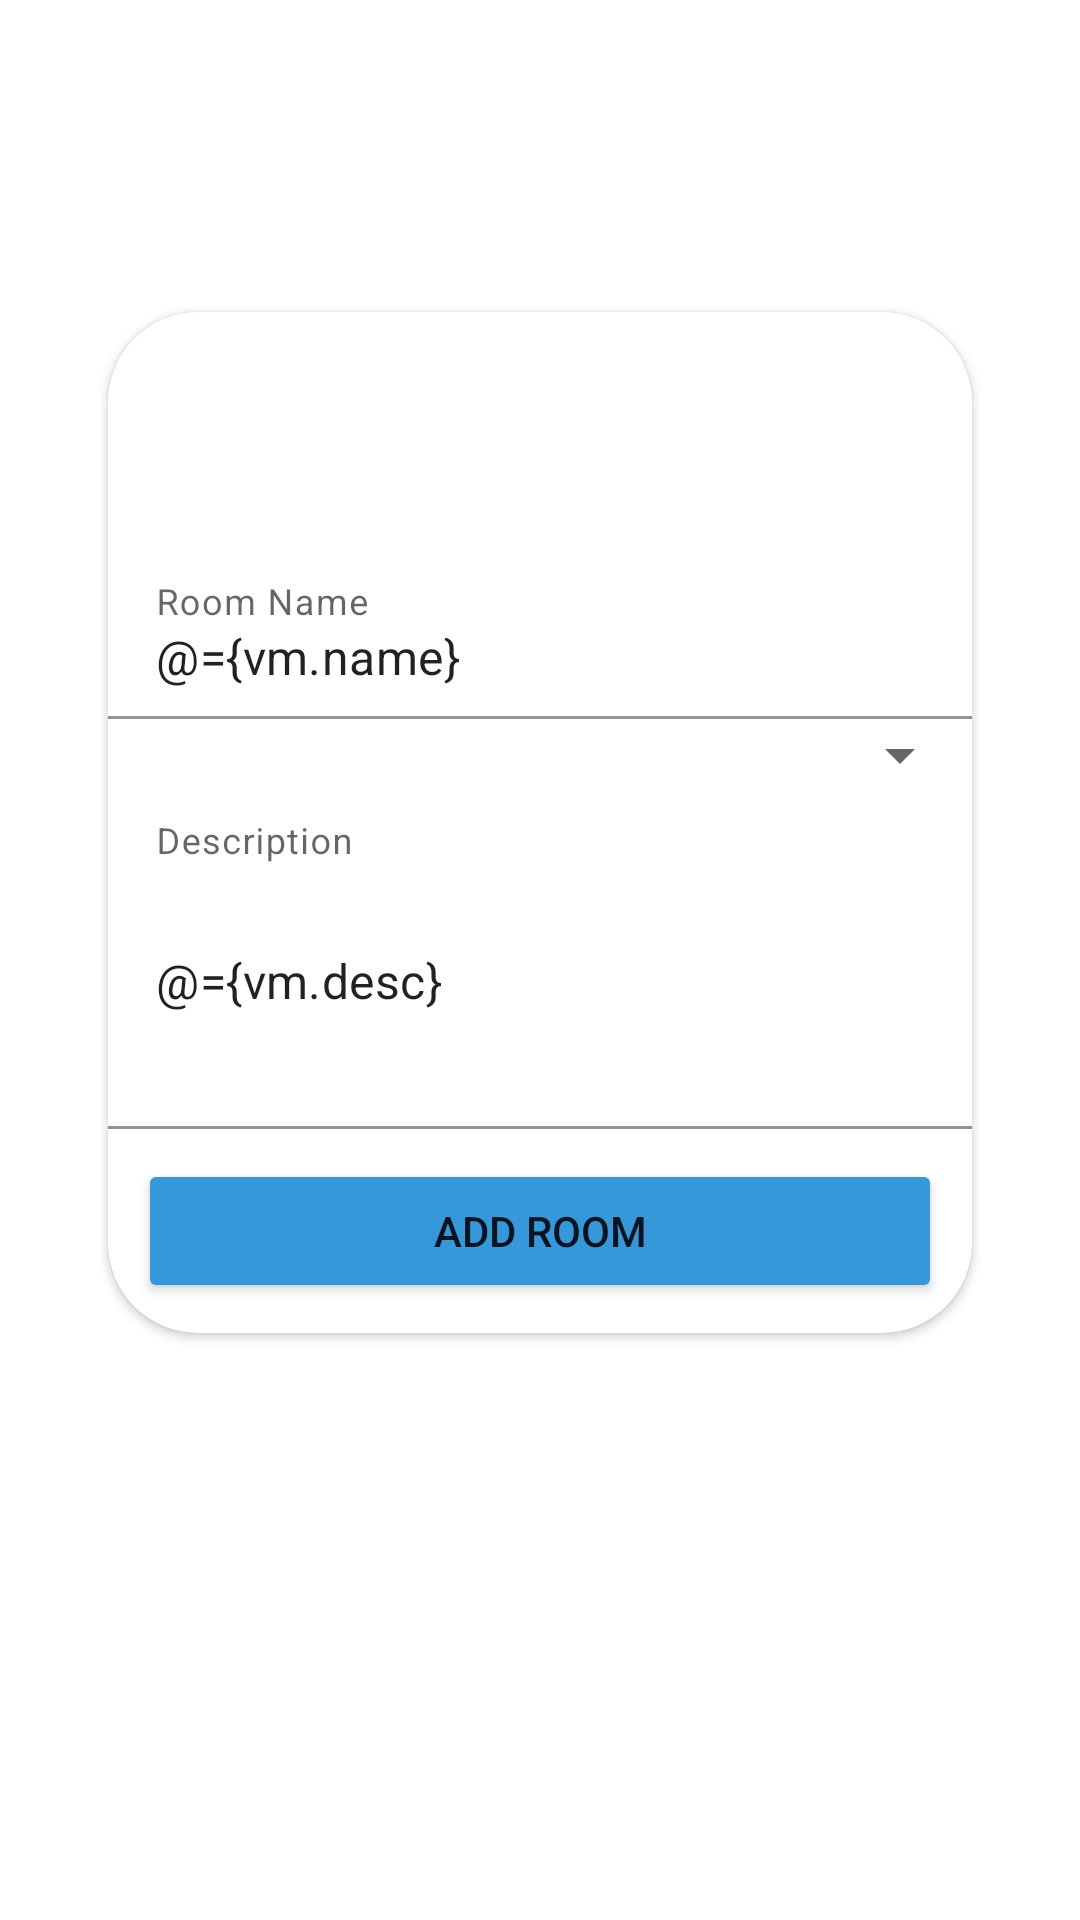

Reconstruct the res/layout file that produces this screen, plus the resources it refers to.
<!-- AndroidManifest.xml: application theme Theme.ChatApp -->
<!-- res/layout/activity_add_room.xml -->
<?xml version="1.0" encoding="utf-8"?>
<layout xmlns:android="http://schemas.android.com/apk/res/android"
    xmlns:app="http://schemas.android.com/apk/res-auto"
    xmlns:tools="http://schemas.android.com/tools">

    <data>

        <variable
            name="vm"
            type="com.chatapp.chatApp.ui.addRoom.AddRoomViewModel" />

    </data>

    <androidx.coordinatorlayout.widget.CoordinatorLayout
        android:layout_width="match_parent"
        android:layout_height="match_parent"
        android:background="@drawable/background"
        tools:context=".chatApp.ui.login.LoginActivity">

        <com.google.android.material.appbar.AppBarLayout
            android:layout_width="match_parent"
            android:layout_height="wrap_content"
            android:background="#0000"
            app:elevation="0dp"

            android:theme="@style/Theme.ChatApp.AppBarOverlay">

            <androidx.appcompat.widget.Toolbar
                android:id="@+id/toolbar"
                android:layout_width="match_parent"
                android:layout_height="?attr/actionBarSize"
                android:background="#0000"
                app:popupTheme="@style/Theme.ChatApp.PopupOverlay">

                <androidx.constraintlayout.widget.ConstraintLayout
                    android:layout_width="match_parent"
                    android:layout_height="match_parent"

                    >

                    <TextView
                        android:layout_width="wrap_content"
                        android:layout_height="wrap_content"
                        app:layout_constraintTop_toTopOf="parent"
                        app:layout_constraintBottom_toBottomOf="parent"
                        app:layout_constraintStart_toStartOf="parent"
                        app:layout_constraintEnd_toEndOf="parent"
                        android:text="Add Room"
                        android:gravity="center"
                        android:textSize="22sp" />
                </androidx.constraintlayout.widget.ConstraintLayout>
            </androidx.appcompat.widget.Toolbar>
        </com.google.android.material.appbar.AppBarLayout>


        <androidx.constraintlayout.widget.ConstraintLayout
            android:layout_width="match_parent"
            android:layout_height="match_parent"
            app:layout_behavior="com.google.android.material.appbar.AppBarLayout$ScrollingViewBehavior"
            tools:context=".chatApp.ui.addRoom.AddRoom">

            <androidx.cardview.widget.CardView
                android:layout_width="0dp"
                android:layout_height="wrap_content"
                app:layout_constraintTop_toTopOf="parent"
                app:layout_constraintStart_toStartOf="parent"
                app:layout_constraintEnd_toEndOf="parent"
                app:layout_constraintWidth_percent="0.8"
                app:cardCornerRadius="30dp"
                android:layout_marginTop="48dp">

                <LinearLayout
                    android:layout_width="match_parent"
                    android:layout_height="wrap_content"
                    android:orientation="vertical">

                    <ImageView
                        android:layout_width="match_parent"
                        android:layout_height="80dp"
                        android:src="@drawable/addroom"
                        android:adjustViewBounds="true" />

                    <com.google.android.material.textfield.TextInputLayout
                        android:id="@+id/room_name_layout"
                        android:layout_width="match_parent"
                        android:layout_height="wrap_content"
                        app:error="@{vm.nameError}"

                        app:boxBackgroundColor="#0000">

                        <EditText
                            android:layout_width="match_parent"
                            android:layout_height="wrap_content"
                            android:text="@={vm.name}"

                            android:hint="@string/room_name" />
                    </com.google.android.material.textfield.TextInputLayout>

                    <Spinner
                        android:id="@+id/spinner"
                        android:layout_width="match_parent"
                        android:layout_height="wrap_content"

                        />

                    <com.google.android.material.textfield.TextInputLayout
                        android:id="@+id/desc_layout"
                        android:layout_width="match_parent"
                        android:layout_height="wrap_content"
                        app:error="@{vm.descError}"

                        app:boxBackgroundColor="#0000">

                        <EditText
                            android:layout_width="match_parent"
                            android:layout_height="wrap_content"
                            android:text="@={vm.desc}"
                            android:hint="@string/description"
                            android:lines="4"
                            android:maxLines="4" />
                    </com.google.android.material.textfield.TextInputLayout>

                    <Button
                        android:layout_width="match_parent"
                        android:layout_height="wrap_content"
                        android:text="Add Room"
                        android:onClick="@{()->vm.createRoom()}"
                        android:backgroundTint="@color/blue_main"
                        android:layout_margin="10dp" />
                </LinearLayout>
            </androidx.cardview.widget.CardView>


        </androidx.constraintlayout.widget.ConstraintLayout>
    </androidx.coordinatorlayout.widget.CoordinatorLayout>
</layout>
<!-- resources referenced by this layout -->
<resources>
  <color name="blue_main">#3598DB</color>
  <string name="description">Description</string>
  <string name="room_name">Room Name</string>
  <style name="Theme.ChatApp.AppBarOverlay" parent="ThemeOverlay.AppCompat.Dark.ActionBar" />
  <style name="Theme.ChatApp.PopupOverlay" parent="ThemeOverlay.AppCompat.Light" />
  <style name="Theme.ChatApp" parent="Theme.MaterialComponents.DayNight.DarkActionBar">
          
          <item name="colorPrimary">@color/blue_main</item>
          <item name="colorOnPrimary">@color/white</item>
          
          <item name="colorOnSecondary">@color/black</item>
          
          <item name="android:statusBarColor" tools:targetApi="l">?attr/colorPrimaryVariant</item>
          
      </style>
  <color name="white">#FFFFFFFF</color>
  <color name="black">#FF000000</color>
</resources>
